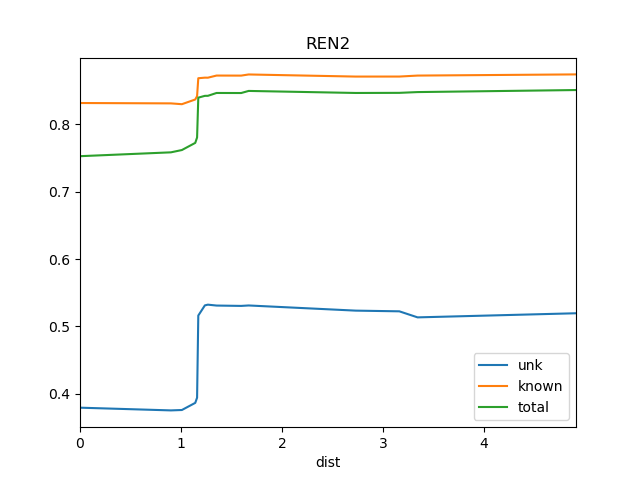

Values plotted in this chart, from the file beside it:
dist, known, total, train_docs, unk
0.0, 0.8319, 0.7529, {'REN1', 'REN3', 'REN4'}, 0.3793
0.9, 0.8313, 0.7586, {'REN8', 'REN7', 'REN4', 'REN1', 'REN3'}, 0.3753
1.009, 0.8301, 0.762, {'REN8', 'REN5', 'REN7', 'REN6', 'REN4',…, 0.3759
1.141, 0.8371, 0.7726, {'REN8', 'SRR1', 'REN5', 'REN6', 'REN7',…, 0.3865
1.159, 0.8421, 0.7807, {'REN8', 'SRR1', 'REN5', 'REN6', 'REN7',…, 0.3941
1.171, 0.8687, 0.8398, {'REN8', 'SRR1', 'REN5', 'REN6', 'REN7',…, 0.5162
1.236, 0.8695, 0.8425, {'REN8', 'SRR1', 'REN5', 'WS1', 'REN7', …, 0.5313
1.266, 0.8695, 0.8425, {'REN8', 'SRR1', 'REN5', 'WS1', 'REN7', …, 0.5323
1.352, 0.8726, 0.8468, {'REN10', 'REN8', 'SRR1', 'WS1', 'REN5',…, 0.531
1.596, 0.8726, 0.8467, {'REN10', 'REN8', 'SRR1', 'REN9', 'REN5'…, 0.5305
1.669, 0.8743, 0.8498, {'REN10', 'REN8', 'SRR1', 'REN9', 'REN5'…, 0.5311
2.729, 0.8711, 0.8468, {'REN10', 'REN19', 'REN9', 'REN18', 'REN…, 0.5235
3.161, 0.8712, 0.8469, {'REN10', 'REN19', 'REN9', 'REN18', 'REN…, 0.5224
3.342, 0.8726, 0.8481, {'REN10', 'REN19', 'REN9', 'REN14', 'REN…, 0.5134
4.91, 0.8744, 0.8511, {'REN10', 'REN19', 'REN9', 'REN14', 'REN…, 0.5196
